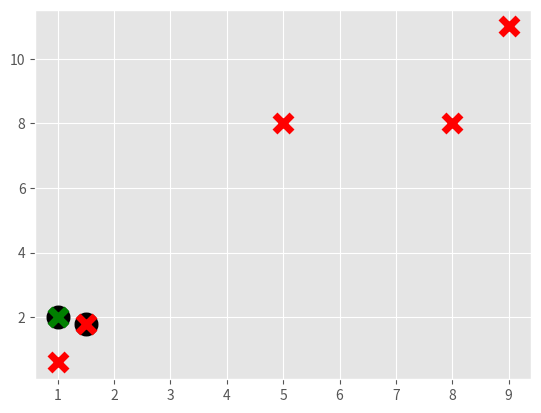

Reproduce this figure in Python.
import matplotlib.pyplot as plt
from matplotlib import style
import numpy as np

style.use("ggplot")

# Input data for the model
X = np.array([[1, 2],
            [1.5, 1.8],
            [5, 8],
            [8, 8],
            [1, 0.6],
            [9, 11]])

# plt.scatter(X[:,0], X[:,1], s=150)
# plt.show()


# the colors used to label each different centroid class
colors = 10*["g", "r", "c", "b", "k"]


class K_Means:
    def __init__(self, k=2, tol=0.001, max_iter=300):
        self.k = k
        self.tol = tol
        self.max_iter = max_iter

    def fit(self, data):
        self.centroids = {}

        for i in range(self.k):
            self.centroids[i] = data[i]
        for i in range(self.max_iter):
            self.classifications = {}

            for i in range(self.k):
                self.classifications[i] = [] # kClass as key, feature sets as value

            for featureset in data:
                # calculate k number of average distances to centroids for one featureset
                distances = [np.linalg.norm(featureset-self.centroids[centroid]) for centroid in self.centroids]
                # Get index of which centroid is closer
                classification = distances.index(min(distances))
                # Append that point to the classification's index
                self.classifications[classification].append(featureset)
            # Getting ready to compare centroid change
            prev_centroids = dict(self.centroids)

            for classification in self.classifications:
                pass
                # self.centroids[classification] = np.average(self.classifications[classification], axis=0)
            optimized = True

            for c in self.centroids:
                original_centroid = prev_centroids[c]
                current_centroid = self.centroids[c]
                if np.sum((current_centroid - original_centroid)/original_centroid * 100.0) > self.tol:
                    optimized = False
            if optimized:
                break


    def predict(self, data):
        # calculate k number of average distances to centroids for one featureset
        distances = [np.linalg.norm(data-self.centroids[centroid]) for centroid in self.centroids]
        # Get index of which centroid is closer
        classification = distances.index(min(distances))
        return classification

clf = K_Means()
clf.fit(X)

for centroid in clf.centroids:
    plt.scatter(clf.centroids[centroid][0], clf.centroids[centroid][1],
                marker="o", color="k", s=150, linewidths=5)

for classification in clf.classifications:
    color = colors[classification]
    for featureset in clf.classifications[classification]:
        plt.scatter(featureset[0], featureset[1], marker="x", color=color, s=150, linewidths=5)

plt.show()
